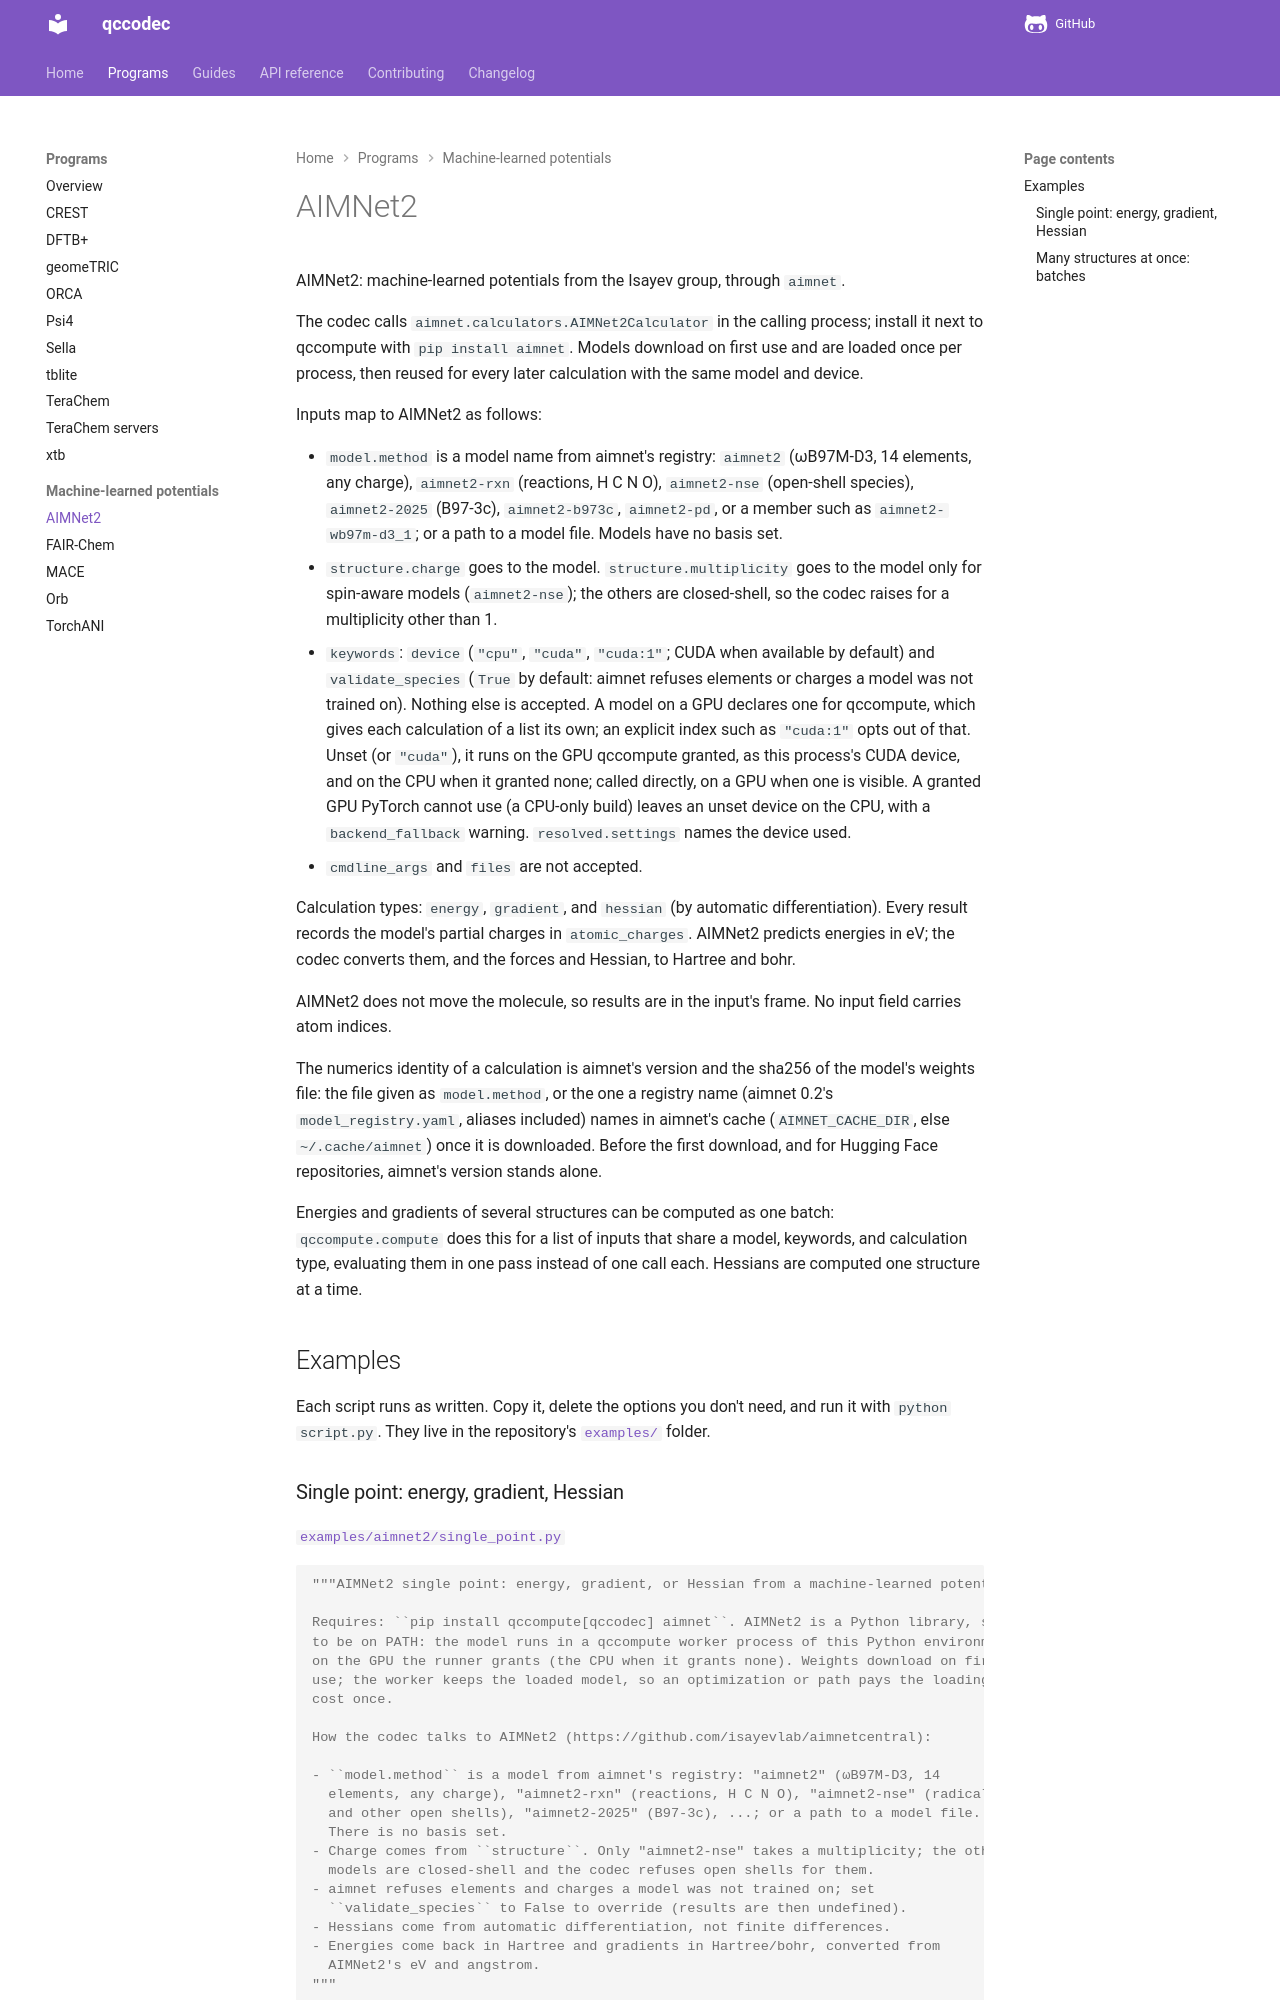

repository: atomsforhumanity/qccodec · page: programs/aimnet2/index.html · generator: mkdocs

# AIMNet2

::: qccodec.programs.aimnet2
    options:
      show_root_heading: false
      show_root_toc_entry: false
      members: false
      show_source: false

## Examples

Each script runs as written. Copy it, delete the options you don't need, and run it
with `python script.py`. They live in the repository's
[`examples/`](https://github.com/atomsforhumanity/qccodec/tree/master/examp
